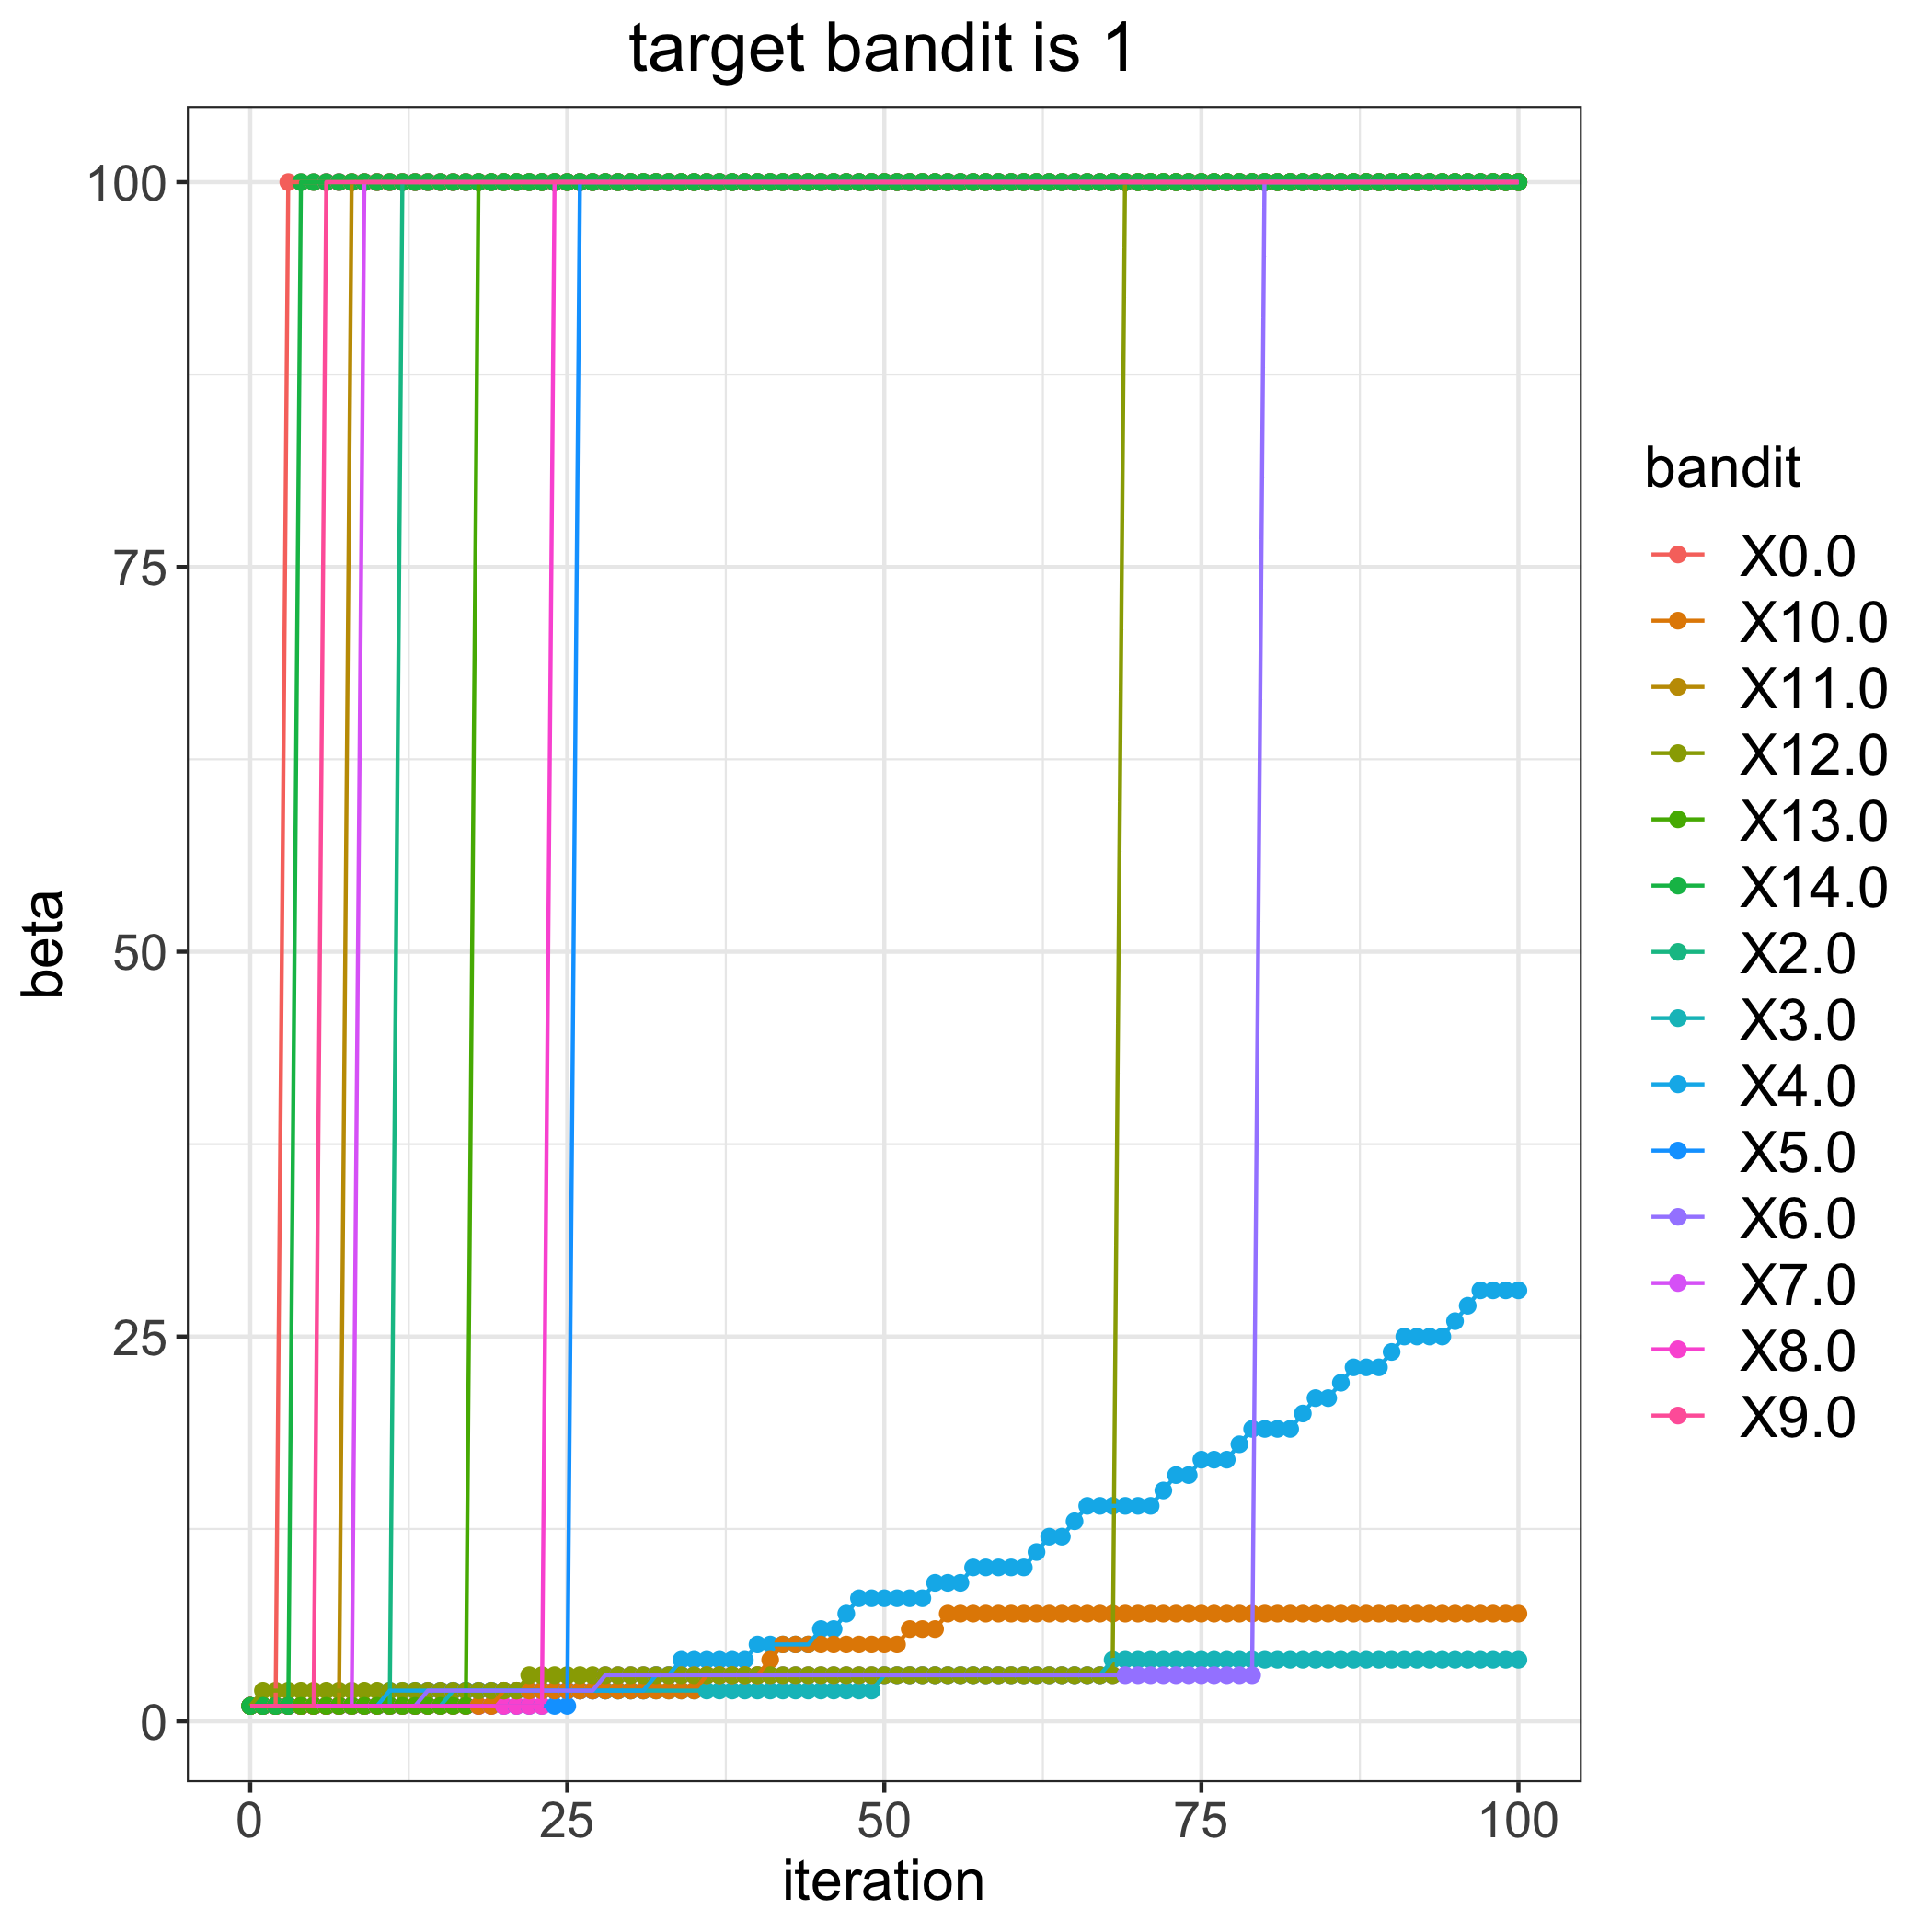

Data behind this chart, as committed beside it:
, 0.0, 2.0, 3.0, 4.0, 5.0, 6.0, 7.0, 8.0, 9.0, 10.0, 11.0, 12.0, 13.0, 14.0
0, 1, 1, 1, 1, 1, 1, 1, 1, 1, 1, 1, 1, 1, 1
1, 1, 1, 1, 1, 1, 1, 1, 1, 1, 1, 1, 2, 1, 1
2, 1, 1, 1, 1, 1, 1, 1, 1, 1, 1, 1, 2, 1, 1
3, 100, 1, 1, 1, 1, 1, 1, 1, 1, 1, 1, 2, 1, 1
4, 100, 1, 1, 1, 1, 1, 1, 1, 1, 1, 1, 2, 1, 100
5, 100, 1, 1, 1, 1, 1, 1, 1, 1, 1, 1, 2, 1, 100
6, 100, 1, 1, 1, 1, 1, 1, 1, 100, 1, 1, 2, 1, 100
7, 100, 1, 1, 1, 1, 1, 1, 1, 100, 1, 1, 2, 1, 100
8, 100, 1, 1, 1, 1, 1, 1, 1, 100, 1, 100, 2, 1, 100
9, 100, 1, 1, 1, 1, 1, 100, 1, 100, 1, 100, 2, 1, 100
10, 100, 1, 1, 1, 1, 1, 100, 1, 100, 1, 100, 2, 1, 100
11, 100, 1, 1, 2, 1, 1, 100, 1, 100, 1, 100, 2, 1, 100
12, 100, 100, 1, 2, 1, 1, 100, 1, 100, 1, 100, 2, 1, 100
13, 100, 100, 1, 2, 1, 1, 100, 1, 100, 1, 100, 2, 1, 100
14, 100, 100, 1, 2, 1, 2, 100, 1, 100, 1, 100, 2, 1, 100
15, 100, 100, 1, 2, 1, 2, 100, 1, 100, 1, 100, 2, 1, 100
16, 100, 100, 2, 2, 1, 2, 100, 1, 100, 1, 100, 2, 1, 100
17, 100, 100, 2, 2, 1, 2, 100, 1, 100, 1, 100, 2, 1, 100
18, 100, 100, 2, 2, 1, 2, 100, 1, 100, 1, 100, 2, 100, 100
19, 100, 100, 2, 2, 1, 2, 100, 1, 100, 1, 100, 2, 100, 100
20, 100, 100, 2, 2, 1, 2, 100, 1, 100, 2, 100, 2, 100, 100
21, 100, 100, 2, 2, 1, 2, 100, 1, 100, 2, 100, 2, 100, 100
22, 100, 100, 2, 2, 1, 2, 100, 1, 100, 2, 100, 3, 100, 100
23, 100, 100, 2, 2, 1, 2, 100, 1, 100, 2, 100, 3, 100, 100
24, 100, 100, 2, 2, 1, 2, 100, 100, 100, 2, 100, 3, 100, 100
25, 100, 100, 2, 2, 1, 2, 100, 100, 100, 2, 100, 3, 100, 100
26, 100, 100, 2, 2, 100, 2, 100, 100, 100, 2, 100, 3, 100, 100
27, 100, 100, 2, 2, 100, 2, 100, 100, 100, 2, 100, 3, 100, 100
28, 100, 100, 2, 2, 100, 3, 100, 100, 100, 2, 100, 3, 100, 100
29, 100, 100, 2, 2, 100, 3, 100, 100, 100, 2, 100, 3, 100, 100
30, 100, 100, 2, 2, 100, 3, 100, 100, 100, 2, 100, 3, 100, 100
31, 100, 100, 2, 2, 100, 3, 100, 100, 100, 2, 100, 3, 100, 100
32, 100, 100, 2, 3, 100, 3, 100, 100, 100, 2, 100, 3, 100, 100
33, 100, 100, 2, 3, 100, 3, 100, 100, 100, 2, 100, 3, 100, 100
34, 100, 100, 2, 4, 100, 3, 100, 100, 100, 2, 100, 3, 100, 100
35, 100, 100, 2, 4, 100, 3, 100, 100, 100, 2, 100, 3, 100, 100
36, 100, 100, 2, 4, 100, 3, 100, 100, 100, 3, 100, 3, 100, 100
37, 100, 100, 2, 4, 100, 3, 100, 100, 100, 3, 100, 3, 100, 100
38, 100, 100, 2, 4, 100, 3, 100, 100, 100, 3, 100, 3, 100, 100
39, 100, 100, 2, 4, 100, 3, 100, 100, 100, 3, 100, 3, 100, 100
40, 100, 100, 2, 5, 100, 3, 100, 100, 100, 3, 100, 3, 100, 100
41, 100, 100, 2, 5, 100, 3, 100, 100, 100, 4, 100, 3, 100, 100
42, 100, 100, 2, 5, 100, 3, 100, 100, 100, 5, 100, 3, 100, 100
43, 100, 100, 2, 5, 100, 3, 100, 100, 100, 5, 100, 3, 100, 100
44, 100, 100, 2, 5, 100, 3, 100, 100, 100, 5, 100, 3, 100, 100
45, 100, 100, 2, 6, 100, 3, 100, 100, 100, 5, 100, 3, 100, 100
46, 100, 100, 2, 6, 100, 3, 100, 100, 100, 5, 100, 3, 100, 100
47, 100, 100, 2, 7, 100, 3, 100, 100, 100, 5, 100, 3, 100, 100
48, 100, 100, 2, 8, 100, 3, 100, 100, 100, 5, 100, 3, 100, 100
49, 100, 100, 2, 8, 100, 3, 100, 100, 100, 5, 100, 3, 100, 100
50, 100, 100, 3, 8, 100, 3, 100, 100, 100, 5, 100, 3, 100, 100
51, 100, 100, 3, 8, 100, 3, 100, 100, 100, 5, 100, 3, 100, 100
52, 100, 100, 3, 8, 100, 3, 100, 100, 100, 6, 100, 3, 100, 100
53, 100, 100, 3, 8, 100, 3, 100, 100, 100, 6, 100, 3, 100, 100
54, 100, 100, 3, 9, 100, 3, 100, 100, 100, 6, 100, 3, 100, 100
55, 100, 100, 3, 9, 100, 3, 100, 100, 100, 7, 100, 3, 100, 100
56, 100, 100, 3, 9, 100, 3, 100, 100, 100, 7, 100, 3, 100, 100
57, 100, 100, 3, 10, 100, 3, 100, 100, 100, 7, 100, 3, 100, 100
58, 100, 100, 3, 10, 100, 3, 100, 100, 100, 7, 100, 3, 100, 100
59, 100, 100, 3, 10, 100, 3, 100, 100, 100, 7, 100, 3, 100, 100
... 41 more rows
